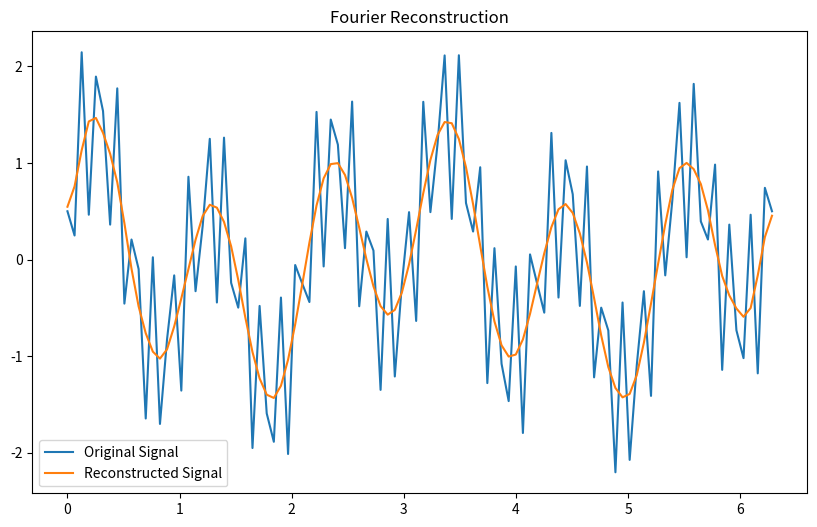

Write the Python code that produced this figure.
import numpy as np
import matplotlib.pyplot as plt


def filter(signal, cutoff = 25):
    fourier_transform = np.fft.fft(signal)
    fourier_transform[cutoff:-cutoff] = 0       #low pass filter
    reconstructed_signal = np.fft.ifft(fourier_transform) #Inverse Fourier Transform
    return reconstructed_signal


# 1. Create a sample signal
# x = np.arange(0, 2*np.pi, 0.1)
x = np.linspace(0, 2 * np.pi, 100)
signal = np.sin(6*x) + 0.5 * np.cos(2 * x) + np.sin(60*x)

reconstructed_signalComplex = filter(signal)
print(reconstructed_signalComplex[0])
reconstructed_signal = []
for p in reconstructed_signalComplex:
    reconstructed_signal.append(p.real)

# 5. Visualize the results
plt.figure(figsize=(10, 6))
plt.plot(x, signal, label='Original Signal')
plt.plot(x, reconstructed_signal, label='Reconstructed Signal')
plt.legend()
plt.title('Fourier Reconstruction')
plt.show()
